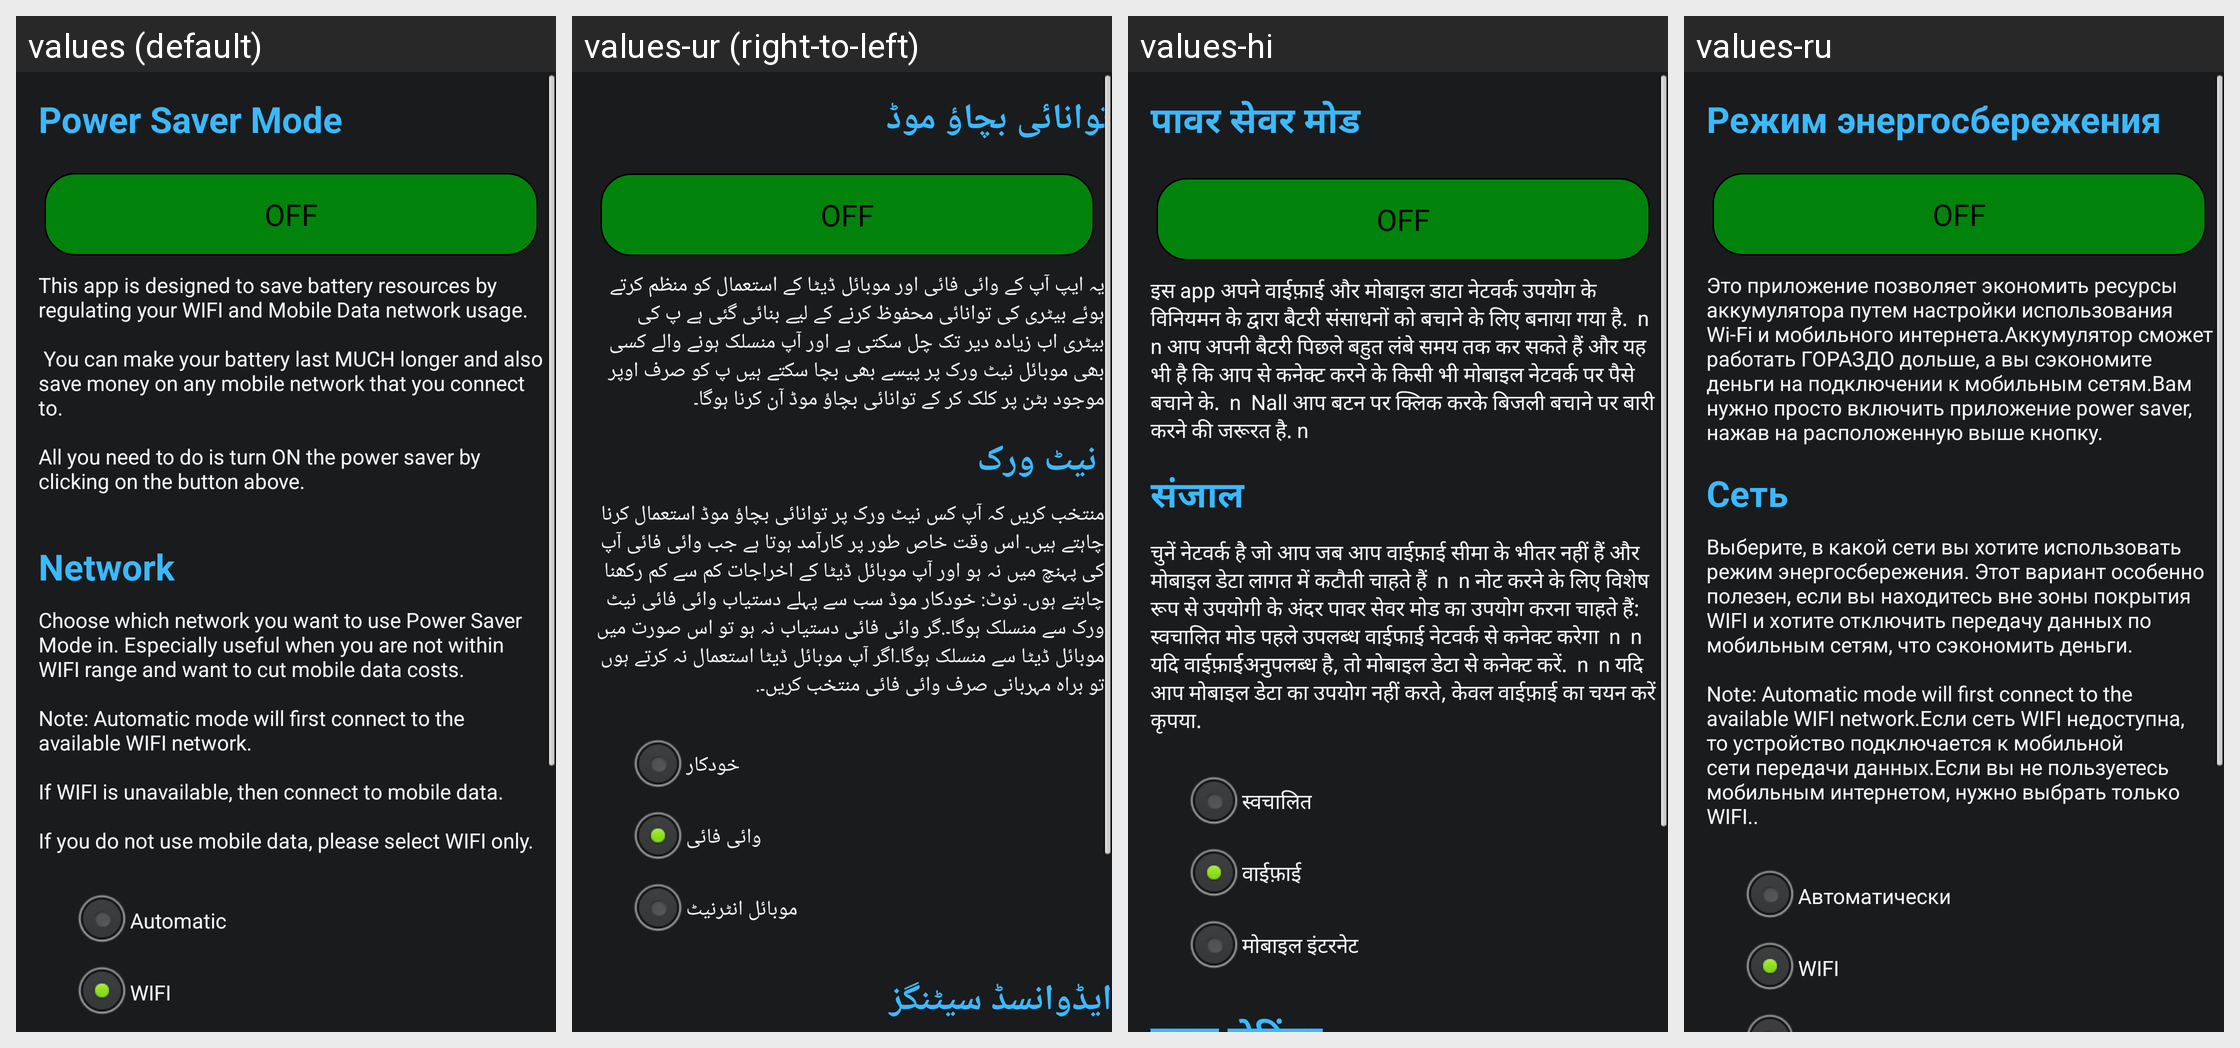

For this localized Android screen grid, give each drawn string resource with its value in every locale shown.
Android screen res/layout/simple_main.xml rendered under 4 locales, left to right: values (default), values-ur (right-to-left), values-hi, values-ru. Device: Nexus 5 (rendered at 1080×1920; each locale shown at half size, 540×960, under a caption strip naming it); theme AppTheme.
Other locales in the repository, not shown: values-ar, values-de, values-en, values-es, values-fr, values-id, values-it, values-ja, values-ko, values-ms, values-pt, values-tl, values-zh.
Strings drawn on this screen, with the default value and each locale's value (text and hints the layout hard-codes, and strings that could not be matched under every locale, appear in the picture but are not listed):

power_saver
  values: Power Saver Mode
  values-ur: توانائی بچاؤ موڈ
  values-hi: पावर सेवर मोड
  values-ru: Режим энергосбережения

welcome
  values: This app is designed to save battery resources by regulating your WIFI and Mobile Data network usage. 
      
       You can make your battery last MUCH longer and also save money on any mobile network that you connect to. 
      
      All you need to do is turn ON the power saver by clicking on the button above. 
      
  values-ur: یہ ایپ آپ کے وائی فائی اور موبائل ڈیٹا کے استعمال کو منظم کرتے ہوئے بیٹری کی توانائی محفوظ کرنے کے لیے بنائی گئی ہے پ کی بیٹری اب زیادہ دیر تک چل سکتی ہے اور آپ منسلک ہونے والے کسی بھی موبائل نیٹ ورک پر پیسے بھی بچا سکتے ہیں پ کو صرف اوپر موجود بٹن پر کلک کر کے توانائی بچاؤ موڈ آن کرنا ہوگا۔
  values-hi: इस app अपने वाईफ़ाई और मोबाइल डाटा नेटवर्क उपयोग के विनियमन के द्वारा बैटरी संसाधनों को बचाने के लिए बनाया गया है.  n  n आप अपनी बैटरी पिछले बहुत लंबे समय तक कर सकते हैं और यह भी है कि आप से कनेक्ट करने के किसी भी मोबाइल नेटवर्क पर पैसे बचाने के.  n  Nall आप बटन पर क्लिक करके बिजली बचाने पर बारी करने की जरूरत है. n
  values-ru: Это приложение позволяет экономить ресурсы аккумулятора путем настройки использования Wi-Fi и мобильного интернета.Аккумулятор сможет работать ГОРАЗДО дольше, а вы сэкономите деньги на подключении к мобильным сетям.Вам нужно просто включить приложение power saver, нажав на расположенную выше кнопку.

net
  values: Network
  values-ur: نیٹ ورک
  values-hi: संजाल
  values-ru: Сеть

net_txt
  values: Choose which network you want to use Power Saver Mode in. Especially useful when you are not within WIFI range and want to cut mobile data costs.
      
      Note: Automatic mode will first connect to the available WIFI network.
      
      If WIFI is unavailable, then connect to mobile data.
      
      If you do not use mobile data, please select WIFI only.
  values-ur: منتخب کریں کہ آپ کس نیٹ ورک پر توانائی بچاؤ موڈ استعمال کرنا چاہتے ہیں۔ اس وقت خاص طور پر کارآمد ہوتا ہے جب وائی فائی آپ کی پہنچ میں نہ ہو اور آپ موبائل ڈیٹا کے اخراجات کم سے کم رکھنا چاہتے ہوں۔ نوٹ: خودکار موڈ سب سے پہلے دستیاب وائی فائی نیٹ ورک سے منسلک ہوگا۔.گر وائی فائی دستیاب نہ ہو تو اس صورت میں موبائل ڈیٹا سے منسلک ہوگا۔اگر آپ موبائل ڈیٹا استعمال نہ کرتے ہوں تو براہ مہربانی صرف وائی فائی …[clipped]
  values-hi: चुनें नेटवर्क है जो आप जब आप वाईफ़ाई सीमा के भीतर नहीं हैं और मोबाइल डेटा लागत में कटौती चाहते हैं  n  n नोट करने के लिए विशेष रूप से उपयोगी के अंदर पावर सेवर मोड का उपयोग करना चाहते हैं: स्वचालित मोड पहले उपलब्ध वाईफाई नेटवर्क से कनेक्ट करेगा  n  n यदि वाईफ़ाईअनुपलब्ध है, तो मोबाइल डेटा से कनेक्ट करें.  n  n यदि आप मोबाइल डेटा का उपयोग नहीं करते, केवल वाईफ़ाई का चयन करें कृपया.
  values-ru: Выберите, в какой сети вы хотите использовать режим энергосбережения. Этот вариант особенно полезен, если вы находитесь вне зоны покрытия WIFI и хотите отключить передачу данных по мобильным сетям, что сэкономить деньги.
      
      Note: Automatic mode will first connect to the available WIFI network.Если сеть WIFI недоступна, то устройство подключается к мобильной сети передачи данных.Если вы не …[clipped]

auto
  values: Automatic
  values-ur: خودکار
  values-hi: स्वचालित
  values-ru: Автоматически

wifi
  values: WIFI
  values-ur: وائی فائی
  values-hi: वाईफ़ाई
  values-ru: WIFI
